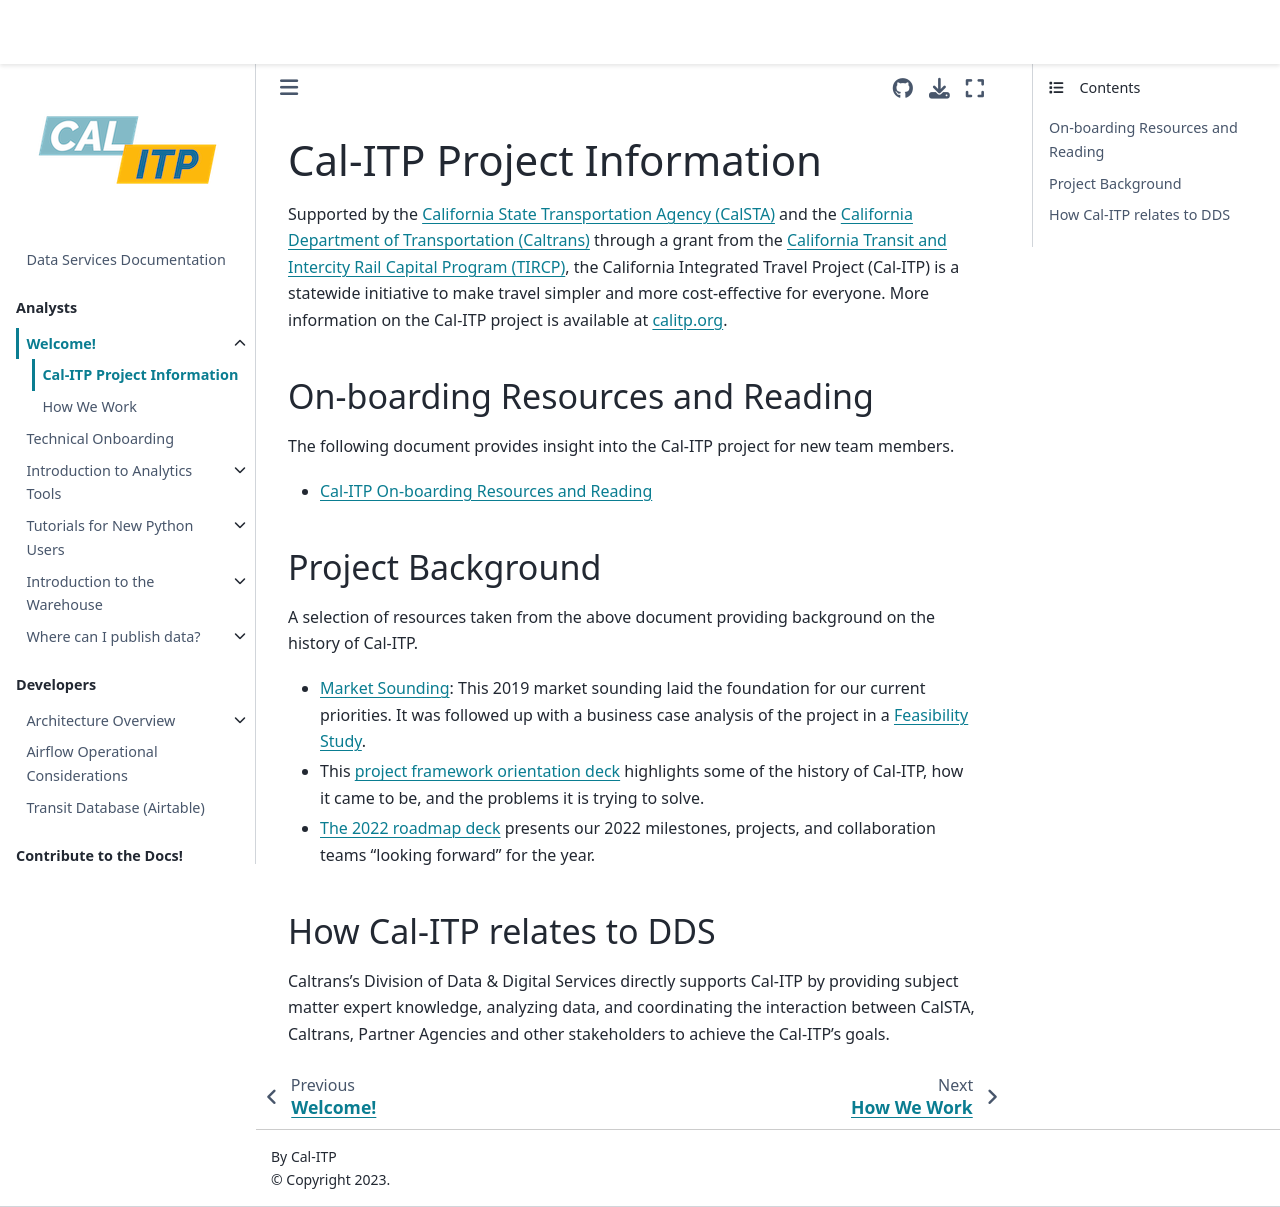

repository: cal-itp/data-infra · page: analytics_welcome/what_is_calitp.html · generator: mkdocs

(calitp-background)=

# Cal-ITP Project Information

Supported by the [California State Transportation Agency (CalSTA)](https://statics.teams.cdn.office.net/evergreen-assets/safelinks/1/atp-safelinks.html) and the [California Department of Transportation (Caltrans)](https://dot.ca.gov/) through a grant from the [California Transit and Intercity Rail Capital Program (TIRCP)](https://calsta.ca.gov/subject-areas/transit-intercity-rail-capital-prog), the California Integrated Travel Project (Cal-ITP) is a statewide initiative to make travel simpler and more cost-effective for everyone. More information on the Cal-ITP project is available at [calitp.org](https://www.calitp.org/).

## On-boarding Resources and Reading

The following document provides insight into the Cal-ITP project for new team members.

- [Cal-ITP On-boarding Resources and Reading](https://docs.google.com/document/d/1430Yc11j_RISdh4aIjuFlmCCUSPgx1Y5OL-_dzIU70E/edit?usp=sharing)

## Project Background

A selection of resources taken from the above document providing background on the history of Cal-ITP.

- [Market Sounding](https://dot.ca.gov/-/media/dot-media/cal-itp/documents/final-cal-itp-market-sounding-market-response-summary-103119b-a11y.pdf): This 2019 market sounding laid the foundation for our current priorities. It was followed up with a business case analysis of the project in a [Feasibility Study](https://dot.ca.gov/-/media/dot-media/cal-itp/documents/calitp-feasibility-study-042420-a11y.pdf).
- This [project framework orientation deck](https://docs.google.com/presentation/d/1zsEp2KoKyPlE34AJyqBPeSdv_ySYd6n-zcmrkdTftgo/edit) highlights some of the history of Cal-ITP,  how it came to be, and the problems it is trying to solve.
- [The 2022 roadmap deck](https://docs.google.com/presentation/d/11DgqhoEqDUFJLTo71OkyWVtpih9-HzUF33DPT6M59N4/edit?usp=sharing) presents our 2022 milestones, projects, and collaboration teams “looking forward” for the year.

## How Cal-ITP relates to DDS

Caltrans's Division of Data & Digital Services directly supports Cal-ITP by providing subject matter expert knowledge, analyzing data, and coordinating the interaction between CalSTA, Caltrans, Partner Agencies and other stakeholders to achieve the Cal-ITP's goals.
